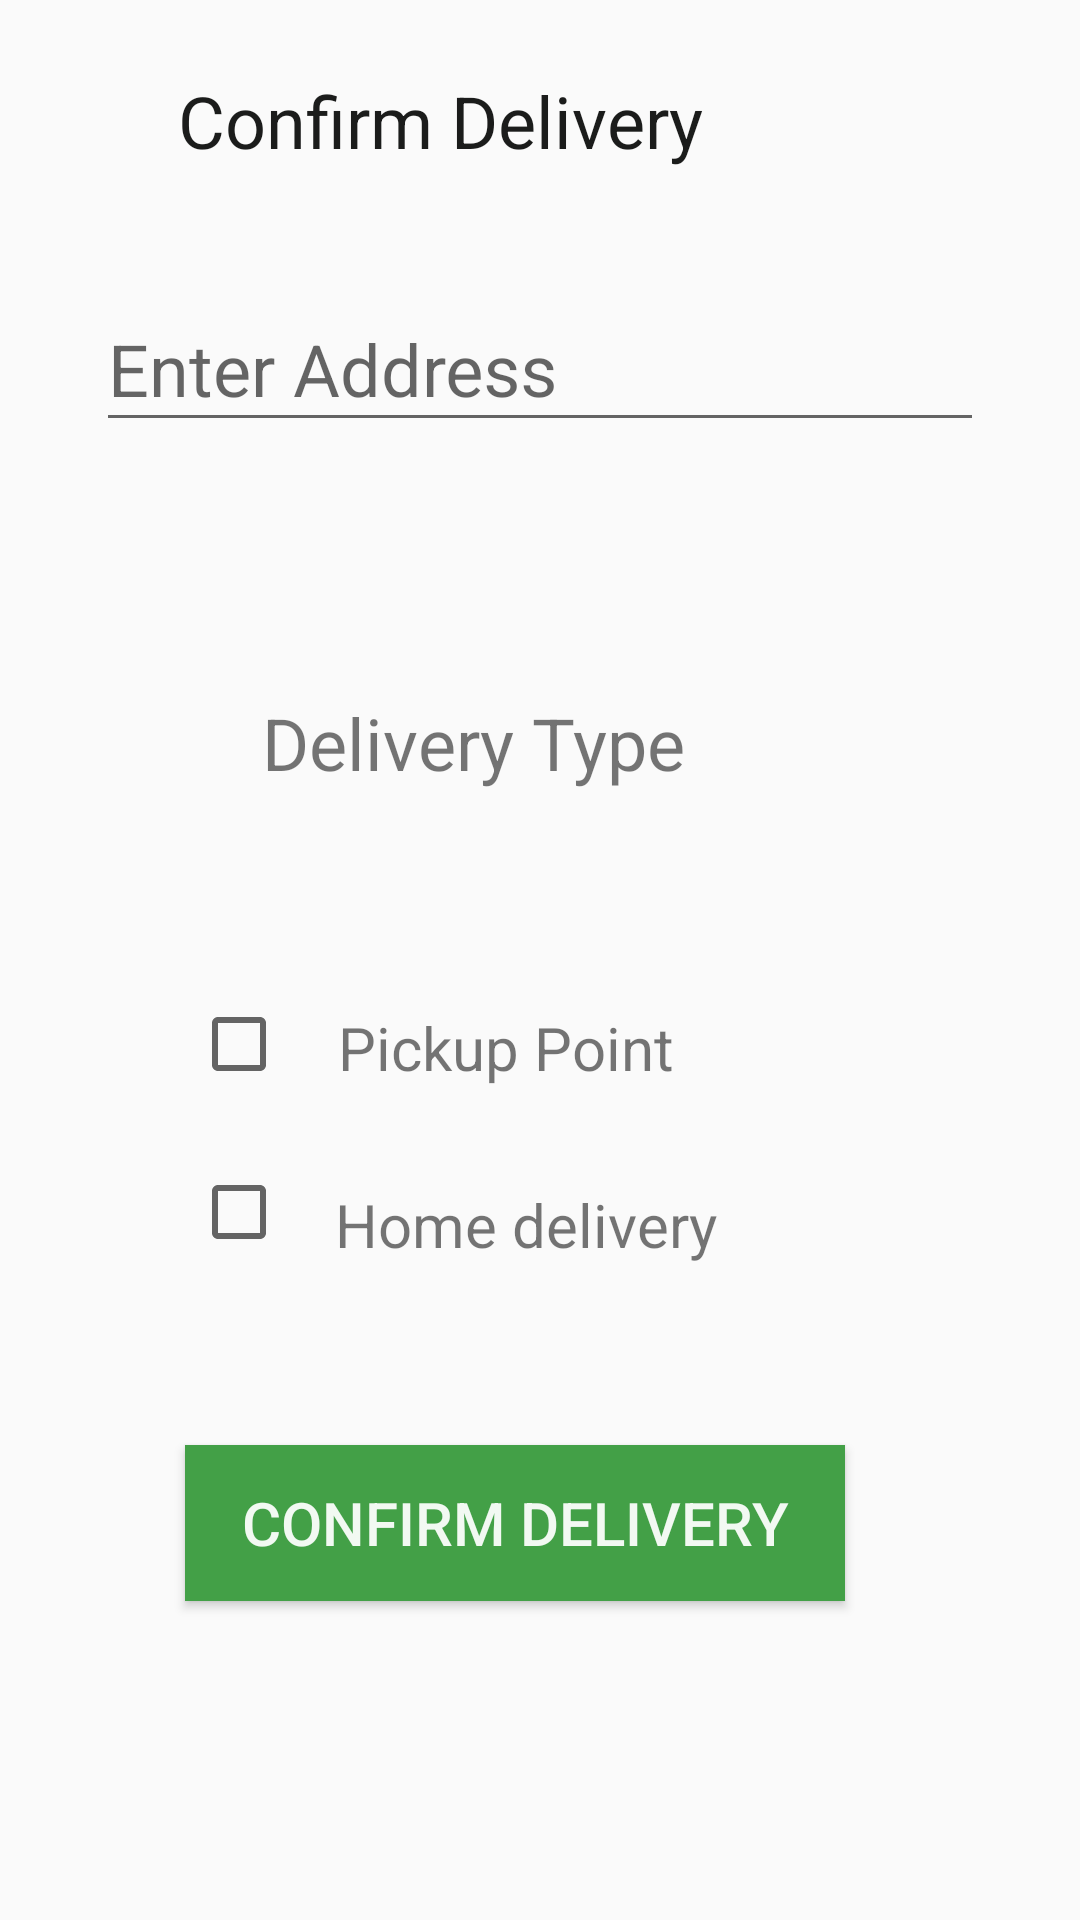

The Android layout XML behind this screen, and the referenced resources:
<!-- AndroidManifest.xml: application theme Theme.Mama -->
<!-- res/layout/activity_confirm.xml -->
<?xml version="1.0" encoding="utf-8"?>
<androidx.constraintlayout.widget.ConstraintLayout xmlns:android="http://schemas.android.com/apk/res/android"
    xmlns:app="http://schemas.android.com/apk/res-auto"
    xmlns:tools="http://schemas.android.com/tools"
    android:layout_width="match_parent"
    android:layout_height="match_parent"
    tools:context=".ConfirmActivity">

    <TextView
        android:id="@+id/tvconfirm"
        android:layout_width="261dp"
        android:layout_height="63dp"
        android:layout_marginStart="16dp"
        android:layout_marginTop="24dp"
        android:layout_marginEnd="16dp"
        android:text=" Confirm Delivery"
        android:textColor="#1B1C1B"
        android:textSize="24sp"
        app:layout_constraintEnd_toEndOf="parent"
        app:layout_constraintHorizontal_bias="0.559"
        app:layout_constraintStart_toStartOf="parent"
        app:layout_constraintTop_toTopOf="parent" />

    <com.google.android.material.textfield.TextInputLayout
        android:id="@+id/textInputLayout2"
        android:layout_width="0dp"
        android:layout_height="wrap_content"
        android:layout_marginStart="32dp"
        android:layout_marginEnd="32dp"
        android:minWidth="48dp"
        android:minHeight="48dp"
        app:layout_constraintEnd_toEndOf="parent"
        app:layout_constraintStart_toStartOf="parent"
        app:layout_constraintTop_toBottomOf="@+id/tvconfirm">

        <com.google.android.material.textfield.TextInputEditText
            android:id="@+id/etAddress"
            android:layout_width="match_parent"
            android:layout_height="wrap_content"
            android:hint="Enter Address"
            android:minWidth="48dp"
            android:minHeight="48dp"
            android:textSize="24sp" />
    </com.google.android.material.textfield.TextInputLayout>

    <TextView
        android:id="@+id/tvDeliveryType"
        android:layout_width="wrap_content"
        android:layout_height="wrap_content"
        android:layout_marginStart="16dp"
        android:layout_marginTop="84dp"
        android:layout_marginEnd="16dp"
        android:text="Delivery Type"
        android:textSize="24sp"
        app:layout_constraintEnd_toEndOf="parent"
        app:layout_constraintHorizontal_bias="0.382"
        app:layout_constraintStart_toStartOf="parent"
        app:layout_constraintTop_toBottomOf="@+id/textInputLayout2" />

    <TextView
        android:id="@+id/tvPickupPoint"
        android:layout_width="wrap_content"
        android:layout_height="wrap_content"
        android:layout_marginTop="72dp"
        android:text="Pickup Point"
        android:textSize="20sp"
        app:layout_constraintEnd_toEndOf="parent"
        app:layout_constraintHorizontal_bias="0.454"
        app:layout_constraintStart_toStartOf="parent"
        app:layout_constraintTop_toBottomOf="@+id/tvDeliveryType" />

    <TextView
        android:id="@+id/tvhomedelivery"
        android:layout_width="wrap_content"
        android:layout_height="wrap_content"
        android:layout_marginStart="8dp"
        android:layout_marginTop="32dp"
        android:layout_marginEnd="8dp"
        android:text="Home delivery"
        android:textSize="20sp"
        app:layout_constraintEnd_toEndOf="parent"
        app:layout_constraintHorizontal_bias="0.479"
        app:layout_constraintStart_toStartOf="parent"
        app:layout_constraintTop_toBottomOf="@+id/tvPickupPoint" />

    <Button
        android:id="@+id/btnDelivery"
        android:layout_width="220dp"
        android:layout_height="52dp"
        android:layout_marginStart="32dp"
        android:layout_marginTop="60dp"
        android:layout_marginEnd="32dp"
        android:background="#43A047"
        android:text="Confirm Delivery"
        android:textColor="#EEFFFFFF"
        android:textSize="20sp"
        app:layout_constraintEnd_toEndOf="parent"
        app:layout_constraintHorizontal_bias="0.392"
        app:layout_constraintStart_toStartOf="parent"
        app:layout_constraintTop_toBottomOf="@+id/tvhomedelivery" />

    <CheckBox
        android:id="@+id/checkBox2"
        android:layout_width="wrap_content"
        android:layout_height="wrap_content"
        android:layout_marginTop="324dp"
        android:layout_marginEnd="23dp"
        android:minWidth="48dp"
        android:minHeight="48dp"
        app:layout_constraintEnd_toEndOf="parent"
        app:layout_constraintHorizontal_bias="0.22"
        app:layout_constraintStart_toStartOf="parent"
        app:layout_constraintTop_toTopOf="parent" />

    <CheckBox
        android:id="@+id/checkBox5"
        android:layout_width="wrap_content"
        android:layout_height="wrap_content"
        android:layout_marginTop="380dp"
        android:layout_marginEnd="23dp"
        android:minWidth="48dp"
        android:minHeight="48dp"
        app:layout_constraintEnd_toEndOf="parent"
        app:layout_constraintHorizontal_bias="0.22"
        app:layout_constraintStart_toStartOf="parent"
        app:layout_constraintTop_toTopOf="parent" />

</androidx.constraintlayout.widget.ConstraintLayout>
<!-- resources referenced by this layout -->
<resources>
  <style name="Theme.Mama" parent="Theme.AppCompat.DayNight.DarkActionBar">
          
          <item name="colorPrimary">@color/purple_500</item>
          <item name="colorPrimaryVariant">@color/purple_700</item>
          <item name="colorOnPrimary">@color/white</item>
          
          <item name="colorSecondary">@color/teal_200</item>
          <item name="colorSecondaryVariant">@color/teal_700</item>
          <item name="colorOnSecondary">@color/black</item>
          
          <item name="android:statusBarColor">?attr/colorPrimaryVariant</item>
          
      </style>
  <color name="purple_500">#FF6200EE</color>
  <color name="purple_700">#FF3700B3</color>
  <color name="white">#FFFFFFFF</color>
  <color name="teal_200">#FF03DAC5</color>
  <color name="teal_700">#FF018786</color>
  <color name="black">#FF000000</color>
</resources>
